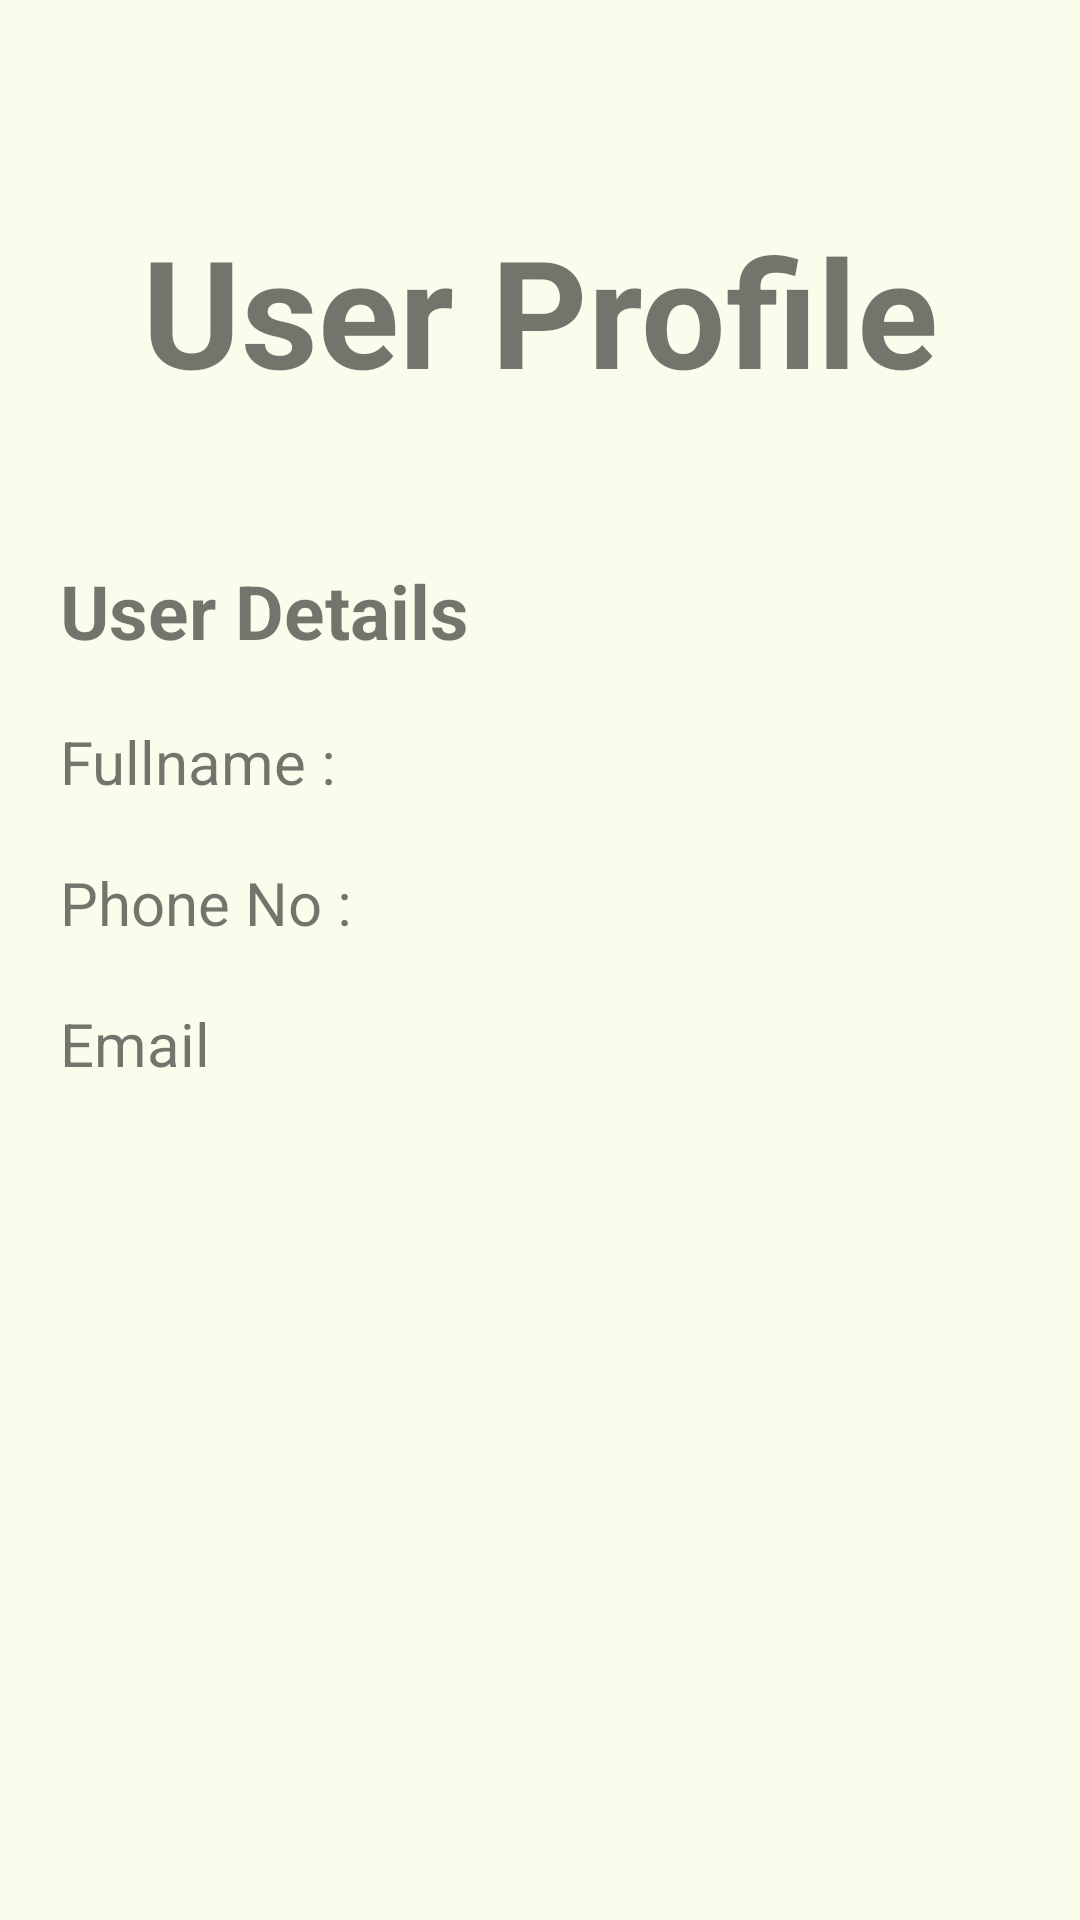

Reconstruct the res/layout file that produces this screen, plus the resources it refers to.
<!-- AndroidManifest.xml: application theme Theme.MechanicOnDemand -->
<!-- res/layout/activity_user_profile.xml -->
<?xml version="1.0" encoding="utf-8"?>
<LinearLayout xmlns:android="http://schemas.android.com/apk/res/android"
    xmlns:app="http://schemas.android.com/apk/res-auto"
    xmlns:tools="http://schemas.android.com/tools"
    android:layout_width="match_parent"
    android:layout_height="match_parent"
    android:orientation="vertical"
    android:padding="20dp"
    tools:context=".User.UserProfile">

    <TextView
        android:id="@+id/textView8"
        android:layout_width="wrap_content"
        android:layout_height="wrap_content"
        android:layout_gravity="center"
        android:layout_marginTop="50dp"
        android:textSize="50sp"
        android:textStyle="bold"
        android:text="User Profile" />

    <TextView
        android:layout_width="wrap_content"
        android:layout_height="wrap_content"
        android:layout_marginTop="50dp"
        android:textSize="25sp"
        android:textStyle="bold"
        android:text="User Details"/>

    <TextView
        android:id="@+id/userFullname"
        android:layout_width="wrap_content"
        android:layout_height="wrap_content"
        android:layout_marginTop="20dp"
        android:textSize="20sp"
        android:text="Fullname : "/>

    <TextView
        android:id="@+id/userPhoneNo"
        android:layout_width="wrap_content"
        android:layout_height="wrap_content"
        android:layout_marginTop="20dp"
        android:textSize="20sp"
        android:text="Phone No : "/>

    <TextView
        android:id="@+id/userEmail"
        android:layout_width="wrap_content"
        android:layout_height="wrap_content"
        android:layout_marginTop="20dp"
        android:textSize="20sp"
        android:text="Email"/>

    
</LinearLayout>
<!-- resources referenced by this layout -->
<resources>
  <style name="Theme.MechanicOnDemand" parent="Theme.MaterialComponents.DayNight.NoActionBar">
          
          <item name="colorPrimary">@color/purple_500</item>
          <item name="colorPrimaryVariant">@color/purple_700</item>
          <item name="colorOnPrimary">@color/white</item>
          
          <item name="colorSecondary">@color/teal_200</item>
          <item name="colorSecondaryVariant">@color/teal_700</item>
          <item name="colorOnSecondary">@color/black</item>
          
          <item name="android:statusBarColor">?attr/colorPrimaryVariant</item>
          
          <item name="android:windowBackground">@color/cream</item>
      </style>
  <color name="purple_500">#FF6200EE</color>
  <color name="purple_700">#FF3700B3</color>
  <color name="white">#FFFFFFFF</color>
  <color name="teal_200">#FF03DAC5</color>
  <color name="teal_700">#FF018786</color>
  <color name="black">#FF000000</color>
  <color name="cream">#fcfced</color>
</resources>
